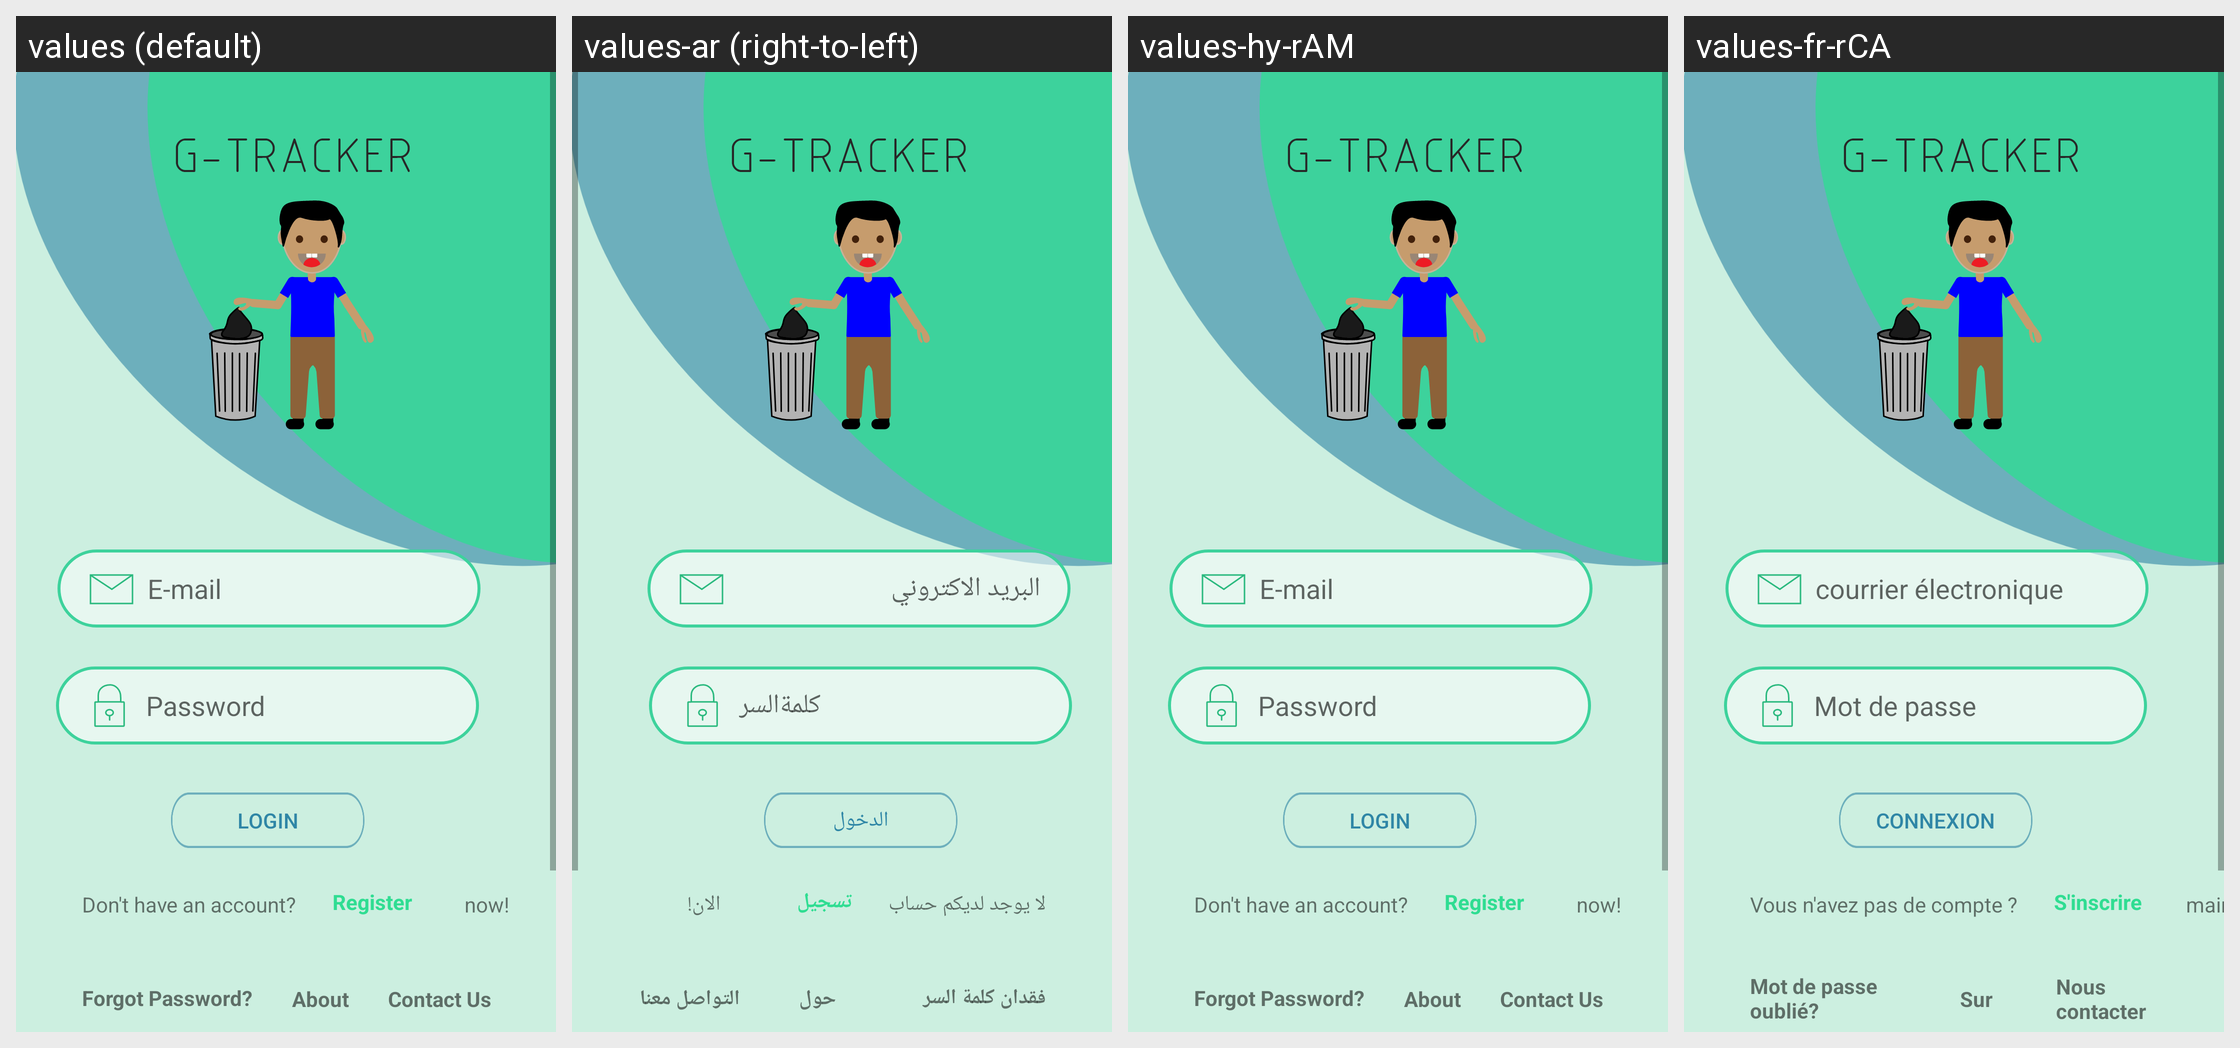

Here is an Android app screen in its default locale and in the app's own translations. Write out the translated-string differences for the strings that appear on this screen.
Android screen res/layout/activity_main.xml rendered under 4 locales, left to right: values (default), values-ar (right-to-left), values-hy-rAM, values-fr-rCA. Device: Nexus 5 (rendered at 1080×1920; each locale shown at half size, 540×960, under a caption strip naming it); theme Theme.Gtracker.
Strings drawn on this screen, with the default value and each locale's value (text and hints the layout hard-codes, and strings that could not be matched under every locale, appear in the picture but are not listed):

DHAA
  values: Don't have an account?
  values-ar: لا يوجد لديكم حساب
  values-hy-rAM: Don't have an account?  [not translated; the default value is used]
  values-fr-rCA: Vous n'avez pas de compte ?

Register
  values: Register
  values-ar: تسجيل
  values-hy-rAM: Register  [not translated; the default value is used]
  values-fr-rCA: S'inscrire

now
  values: now!
  values-ar: الان!
  values-hy-rAM: now!  [not translated; the default value is used]
  values-fr-rCA: maintenant!

FP
  values: Forgot Password?
  values-ar: فقدان كلمة السر
  values-hy-rAM: Forgot Password?  [not translated; the default value is used]
  values-fr-rCA: Mot de passe oublié?

contactusName
  values: Contact Us
  values-ar: التواصل معنا
  values-hy-rAM: Contact Us  [not translated; the default value is used]
  values-fr-rCA: Nous contacter

about
  values: About
  values-ar: حول
  values-hy-rAM: About  [not translated; the default value is used]
  values-fr-rCA: Sur

HEM
  values: E-mail
  values-ar: البريد الاكتروني
  values-hy-rAM: E-mail  [not translated; the default value is used]
  values-fr-rCA: courrier électronique

logIn
  values: Login
  values-ar: الدخول
  values-hy-rAM: Login  [not translated; the default value is used]
  values-fr-rCA: Connexion

Password
  values: Password
  values-ar: كلمةالسر
  values-hy-rAM: Password  [not translated; the default value is used]
  values-fr-rCA: Mot de passe
